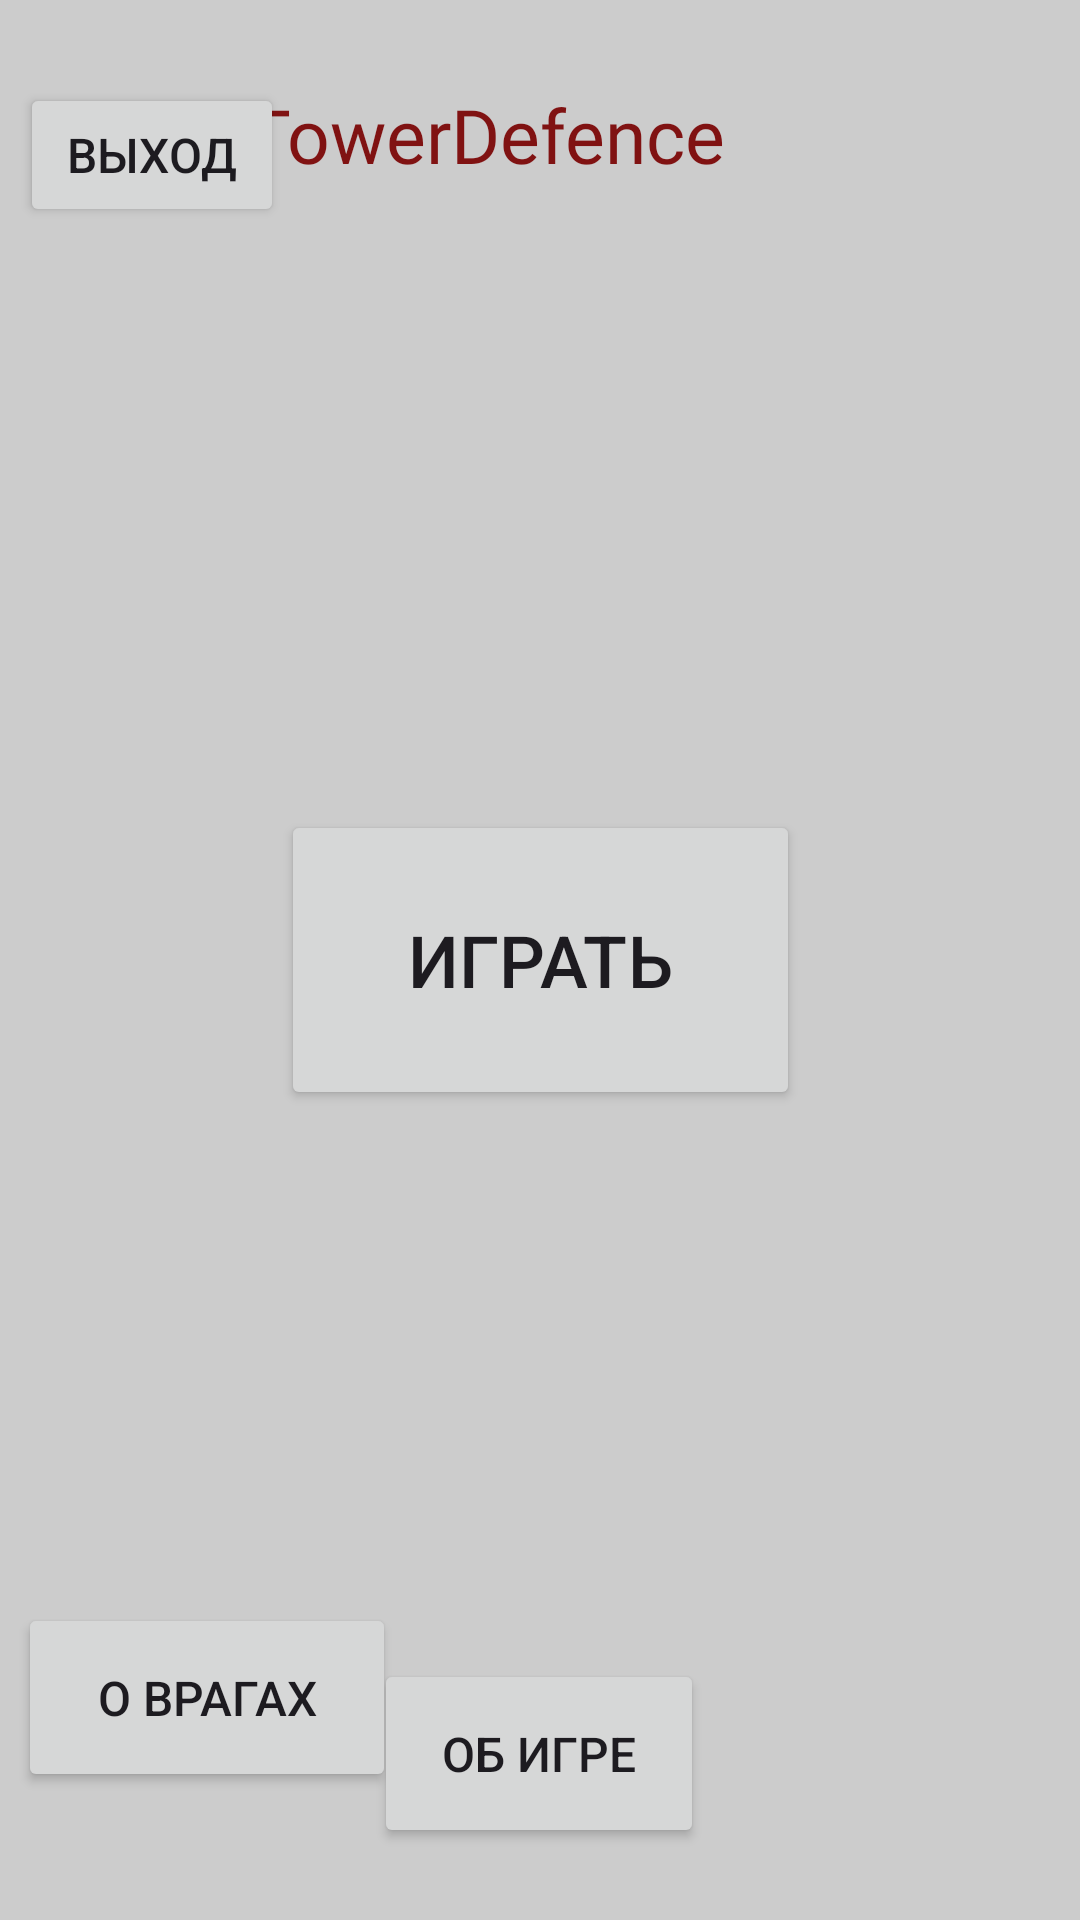

The Android layout XML behind this screen, and the referenced resources:
<!-- AndroidManifest.xml: application theme Theme.TowerDefence -->
<!-- res/layout/activity_main.xml -->
<?xml version="1.0" encoding="utf-8"?>
<androidx.constraintlayout.widget.ConstraintLayout xmlns:android="http://schemas.android.com/apk/res/android"
    xmlns:app="http://schemas.android.com/apk/res-auto"
    xmlns:tools="http://schemas.android.com/tools"
    android:id="@+id/main"
    android:layout_width="match_parent"
    android:layout_height="match_parent"
    android:background="#CCCCCC"
    tools:context=".MainActivity">

    <androidx.constraintlayout.widget.ConstraintLayout
        android:layout_width="match_parent"
        android:layout_height="match_parent">

        <TextView
            android:id="@+id/textView"
            android:layout_width="196dp"
            android:layout_height="38dp"
            android:layout_marginTop="28dp"
            android:fontFamily="@font/montserrat_bold"
            android:text="@string/app_name"
            android:textColor="#801212"
            android:textSize="25sp"
            app:layout_constraintEnd_toEndOf="parent"
            app:layout_constraintHorizontal_bias="0.499"
            app:layout_constraintStart_toStartOf="parent"
            app:layout_constraintTop_toTopOf="parent" />

        <Button
            android:id="@+id/btn_start"
            android:layout_width="173dp"
            android:layout_height="100dp"
            android:onClick="btnPlay"
            android:text="Играть"
            android:textSize="24sp"
            app:layout_constraintBottom_toBottomOf="parent"
            app:layout_constraintEnd_toEndOf="parent"
            app:layout_constraintStart_toStartOf="parent"
            app:layout_constraintTop_toTopOf="parent" />

        <Button
            android:id="@+id/button3"
            android:layout_width="110dp"
            android:layout_height="63dp"
            android:layout_marginBottom="24dp"
            android:onClick="btnInfo"
            android:text="Об игре"
            android:textColorLink="#673AB7"
            android:textSize="16sp"
            app:layout_constraintBottom_toBottomOf="parent"
            app:layout_constraintEnd_toEndOf="parent"
            app:layout_constraintHorizontal_bias="0.499"
            app:layout_constraintStart_toStartOf="parent" />

        <Button
            android:id="@+id/button4"
            android:layout_width="126dp"
            android:layout_height="63dp"
            android:onClick="btnEnemys"
            android:text="О врагах"
            android:textSize="16sp"
            app:layout_constraintBottom_toBottomOf="parent"
            app:layout_constraintEnd_toEndOf="parent"
            app:layout_constraintHorizontal_bias="0.026"
            app:layout_constraintStart_toStartOf="parent"
            app:layout_constraintTop_toTopOf="parent"
            app:layout_constraintVertical_bias="0.926" />

        <Button
            android:id="@+id/btn_exit"
            android:layout_width="wrap_content"
            android:layout_height="wrap_content"
            android:onClick="btnClick"
            android:text="Выход"
            android:textSize="16sp"
            app:layout_constraintBottom_toBottomOf="parent"
            app:layout_constraintEnd_toEndOf="parent"
            app:layout_constraintHorizontal_bias="0.025"
            app:layout_constraintStart_toStartOf="parent"
            app:layout_constraintTop_toTopOf="parent"
            app:layout_constraintVertical_bias="0.047" />
    </androidx.constraintlayout.widget.ConstraintLayout>

</androidx.constraintlayout.widget.ConstraintLayout>
<!-- resources referenced by this layout -->
<resources>
  <string name="app_name">TowerDefence</string>
  <style name="Theme.TowerDefence" parent="Base.Theme.TowerDefence" />
  <style name="Base.Theme.TowerDefence" parent="Theme.Material3.DayNight.NoActionBar">
          
          
      </style>
</resources>
